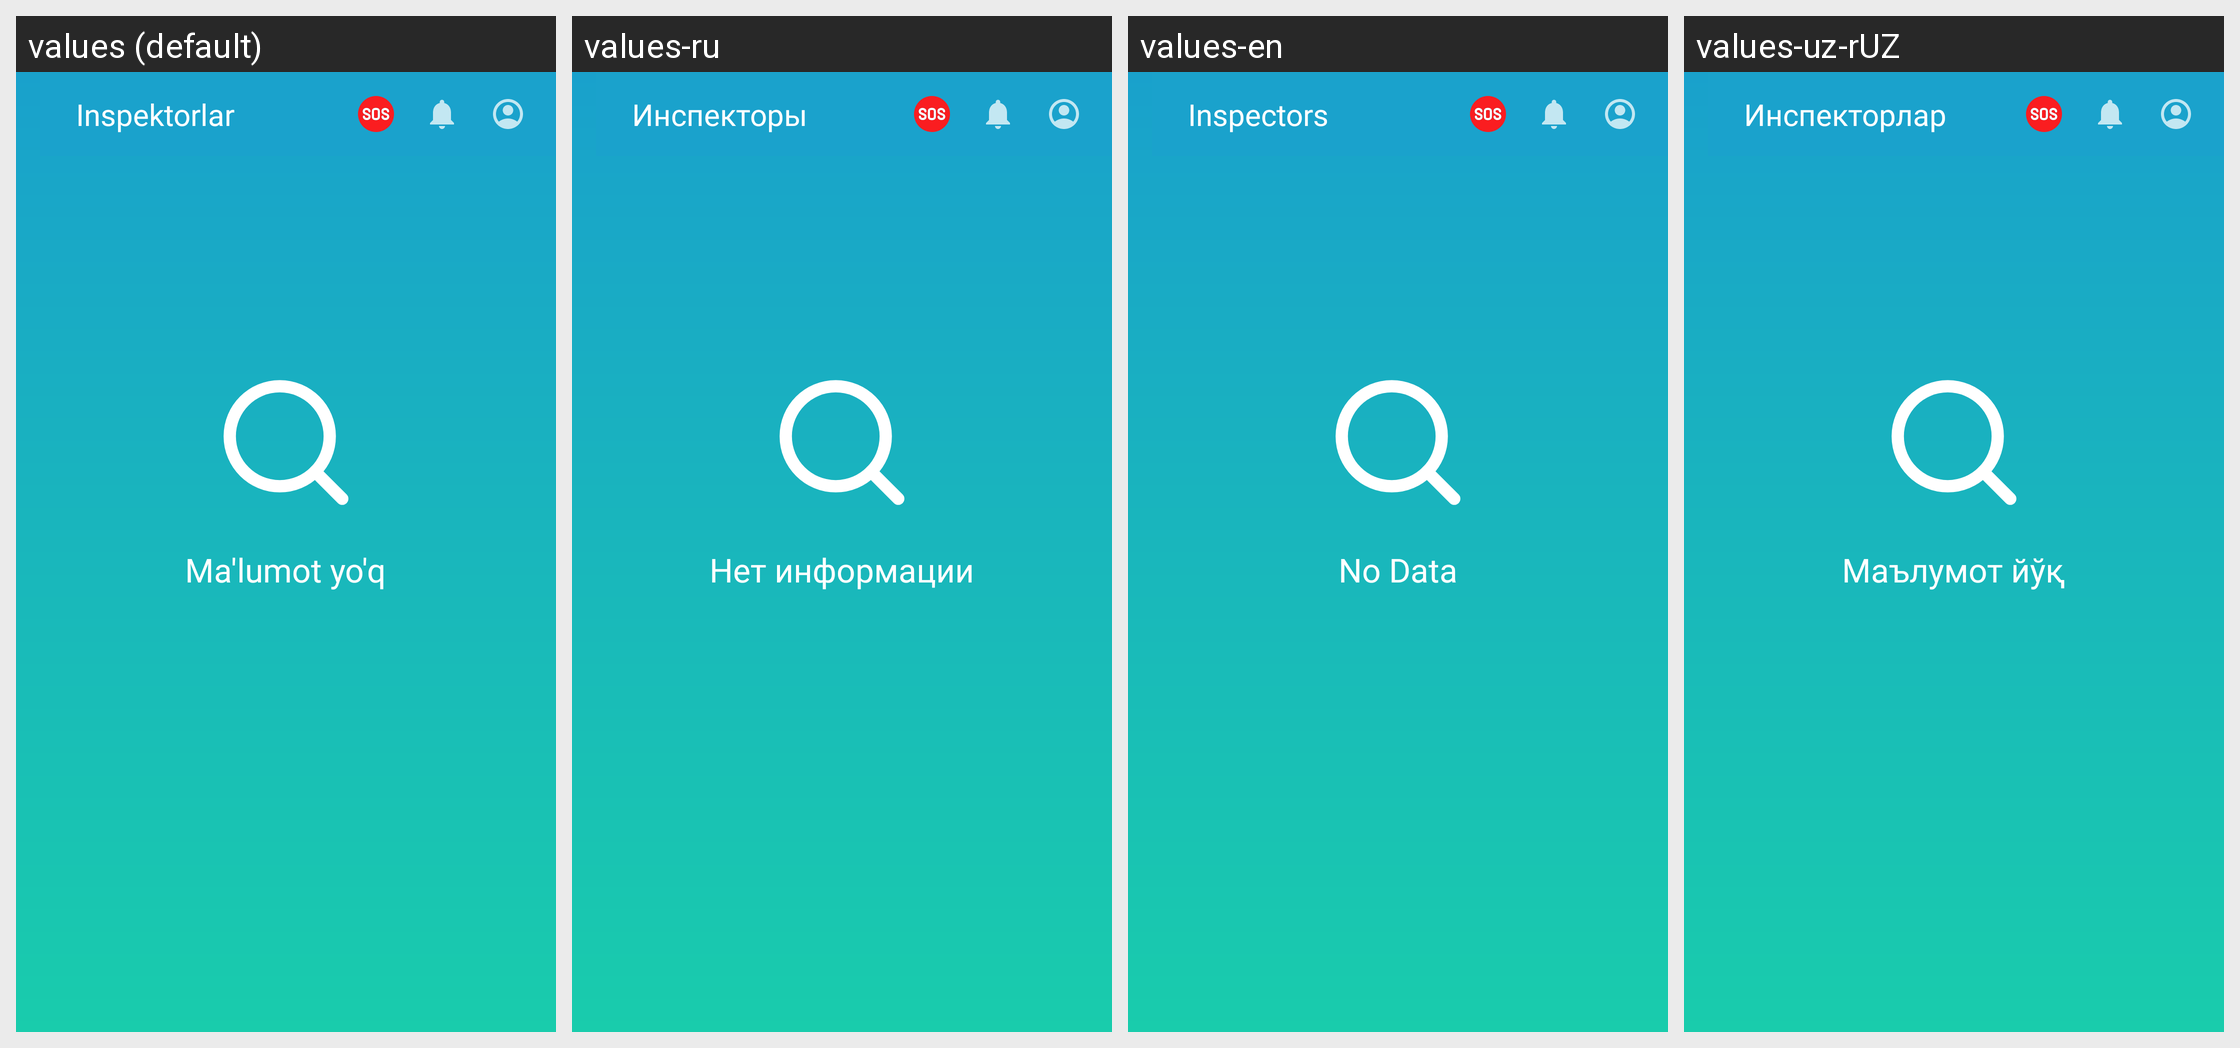

This grid shows one Android layout under several languages. Give, for every string resource on the screen, its name, the default text and each shown locale's text.
Android screen res/layout/screen_inspector.xml rendered under 4 locales, left to right: values (default), values-ru, values-en, values-uz-rUZ. Device: Nexus 5 (rendered at 1080×1920; each locale shown at half size, 540×960, under a caption strip naming it); theme Theme.SafeMe.
Strings drawn on this screen, with the default value and each locale's value (text and hints the layout hard-codes, and strings that could not be matched under every locale, appear in the picture but are not listed):

inspectors
  values: Inspektorlar
  values-ru: Инспекторы
  values-en: Inspectors
  values-uz-rUZ: Инспекторлар

no_data
  values: Ma'lumot yo'q
  values-ru: Нет информации
  values-en: No Data
  values-uz-rUZ: Маълумот йўқ
